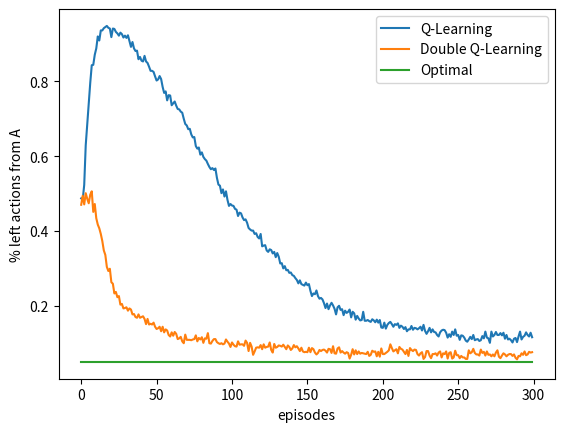

Write Python code to recreate this figure.
# -*- coding: utf-8 -*-
"""6_7_simple_episodic_MDP(Qlearning vs Double QLearning).ipynb

Automatically generated by Colaboratory.

Original file is located at
    https://colab.research.google.com/drive/1E5TAq418InSa5mJ_JqfLyqVfDvEFVvfB
"""

import numpy as np
import matplotlib
#matplotlib.use('Agg')
import matplotlib.pyplot as plt
from tqdm import tqdm
import copy

# state A
STATE_A = 0

# state B
STATE_B = 1

# use one terminal state
STATE_TERMINAL = 2

# starts from state A
STATE_START = STATE_A

# possible actions in A
ACTION_A_RIGHT = 0
ACTION_A_LEFT = 1

# probability for exploration
EPSILON = 0.1

# step size
ALPHA = 0.1

# discount for max value
GAMMA = 1.0

# possible actions in B, maybe 10 actions
ACTIONS_B = range(0, 10)

# all possible actions
STATE_ACTIONS = [[ACTION_A_RIGHT, ACTION_A_LEFT], ACTIONS_B]

# state action pair values, if a state is a terminal state, then the value is always 0
INITIAL_Q = [np.zeros(2), np.zeros(len(ACTIONS_B)), np.zeros(1)]

# set up destination for each state and each action
TRANSITION = [[STATE_TERMINAL, STATE_B], [STATE_TERMINAL] * len(ACTIONS_B)]

# choose an action based on epsilon greedy algorithm
def choose_action(state, q_value):
    if np.random.binomial(1, EPSILON) == 1:
        return np.random.choice(STATE_ACTIONS[state])
    else:
        values_ = q_value[state]
        return np.random.choice([action_ for action_, value_ in enumerate(values_) if value_ == np.max(values_)])

# take @action in @state, return the reward
def take_action(state, action):
    if state == STATE_A:
        return 0
    return np.random.normal(-0.1, 1)

# if there are two state action pair value array, use double Q-Learning
# otherwise use normal Q-Learning
def q_learning(q1, q2=None):
    state = STATE_START
    # track the # of action left in state A
    left_count = 0
    while state != STATE_TERMINAL:
        if q2 is None:
            action = choose_action(state, q1)
        else:
            # derive a action form Q1 and Q2
            action = choose_action(state, [item1 + item2 for item1, item2 in zip(q1, q2)])
        if state == STATE_A and action == ACTION_A_LEFT:
            left_count += 1
        reward = take_action(state, action)
        next_state = TRANSITION[state][action]
        if q2 is None:
            active_q = q1
            target = np.max(active_q[next_state])
        else:
            if np.random.binomial(1, 0.5) == 1:
                active_q = q1
                target_q = q2
            else:
                active_q = q2
                target_q = q1
            best_action = np.random.choice([action_ for action_, value_ in enumerate(active_q[next_state]) if value_ == np.max(active_q[next_state])])
            target = target_q[next_state][best_action]

        # Q-Learning update
        active_q[state][action] += ALPHA * (
            reward + GAMMA * target - active_q[state][action])
        state = next_state
    return left_count

if __name__ == '__main__':

    # each independent run has 300 episodes
    episodes = 300
    runs = 1000
    left_counts_q = np.zeros((runs, episodes))
    left_counts_double_q = np.zeros((runs, episodes))
    for run in tqdm(range(runs)):
        q = copy.deepcopy(INITIAL_Q)
        q1 = copy.deepcopy(INITIAL_Q)
        q2 = copy.deepcopy(INITIAL_Q)
        for ep in range(0, episodes):
            left_counts_q[run, ep] = q_learning(q)
            left_counts_double_q[run, ep] = q_learning(q1, q2)
    left_counts_q = left_counts_q.mean(axis=0)
    left_counts_double_q = left_counts_double_q.mean(axis=0)

    plt.plot(left_counts_q, label='Q-Learning')
    plt.plot(left_counts_double_q, label='Double Q-Learning')
    plt.plot(np.ones(episodes) * 0.05, label='Optimal')
    plt.xlabel('episodes')
    plt.ylabel('% left actions from A')
    plt.legend()

    plt.show()
    #plt.savefig('../images/figure_6_7.png')
    plt.close()
